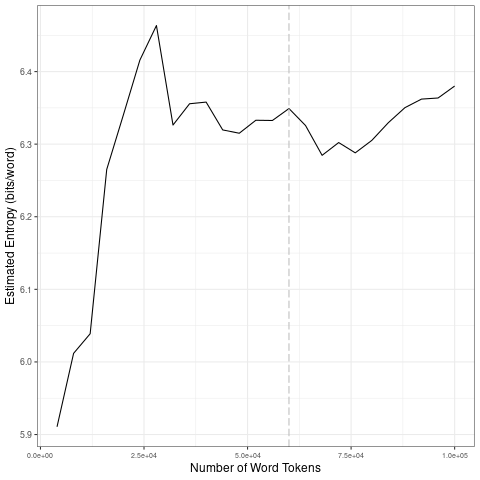

Data behind this chart, as committed beside it:
file, entropy.Corpus.Size, entropy.Entropy, sd.Corpus.Size, sd.SD
data/2021_by_fr/2021-08-04_tokens_1-gram…, 4000, 5.911, 20000, 0.1812
data/2021_by_fr/2021-08-04_tokens_1-gram…, 8000, 6.012, 40000, 0.05505
data/2021_by_fr/2021-08-04_tokens_1-gram…, 12000, 6.039, 60000, 0.01333
data/2021_by_fr/2021-08-04_tokens_1-gram…, 16000, 6.265, 80000, 0.01632
data/2021_by_fr/2021-08-04_tokens_1-gram…, 20000, 6.34, 1e+05, 0.01868
data/2021_by_fr/2021-08-04_tokens_1-gram…, 24000, 6.416, 20000, 0.1812
data/2021_by_fr/2021-08-04_tokens_1-gram…, 28000, 6.463, 40000, 0.05505
data/2021_by_fr/2021-08-04_tokens_1-gram…, 32000, 6.326, 60000, 0.01333
data/2021_by_fr/2021-08-04_tokens_1-gram…, 36000, 6.356, 80000, 0.01632
data/2021_by_fr/2021-08-04_tokens_1-gram…, 40000, 6.358, 1e+05, 0.01868
data/2021_by_fr/2021-08-04_tokens_1-gram…, 44000, 6.32, 20000, 0.1812
data/2021_by_fr/2021-08-04_tokens_1-gram…, 48000, 6.315, 40000, 0.05505
data/2021_by_fr/2021-08-04_tokens_1-gram…, 52000, 6.333, 60000, 0.01333
data/2021_by_fr/2021-08-04_tokens_1-gram…, 56000, 6.333, 80000, 0.01632
data/2021_by_fr/2021-08-04_tokens_1-gram…, 60000, 6.349, 1e+05, 0.01868
data/2021_by_fr/2021-08-04_tokens_1-gram…, 64000, 6.326, 20000, 0.1812
data/2021_by_fr/2021-08-04_tokens_1-gram…, 68000, 6.285, 40000, 0.05505
data/2021_by_fr/2021-08-04_tokens_1-gram…, 72000, 6.302, 60000, 0.01333
data/2021_by_fr/2021-08-04_tokens_1-gram…, 76000, 6.288, 80000, 0.01632
data/2021_by_fr/2021-08-04_tokens_1-gram…, 80000, 6.305, 1e+05, 0.01868
data/2021_by_fr/2021-08-04_tokens_1-gram…, 84000, 6.33, 20000, 0.1812
data/2021_by_fr/2021-08-04_tokens_1-gram…, 88000, 6.35, 40000, 0.05505
data/2021_by_fr/2021-08-04_tokens_1-gram…, 92000, 6.362, 60000, 0.01333
data/2021_by_fr/2021-08-04_tokens_1-gram…, 96000, 6.364, 80000, 0.01632
data/2021_by_fr/2021-08-04_tokens_1-gram…, 1e+05, 6.38, 1e+05, 0.01868
